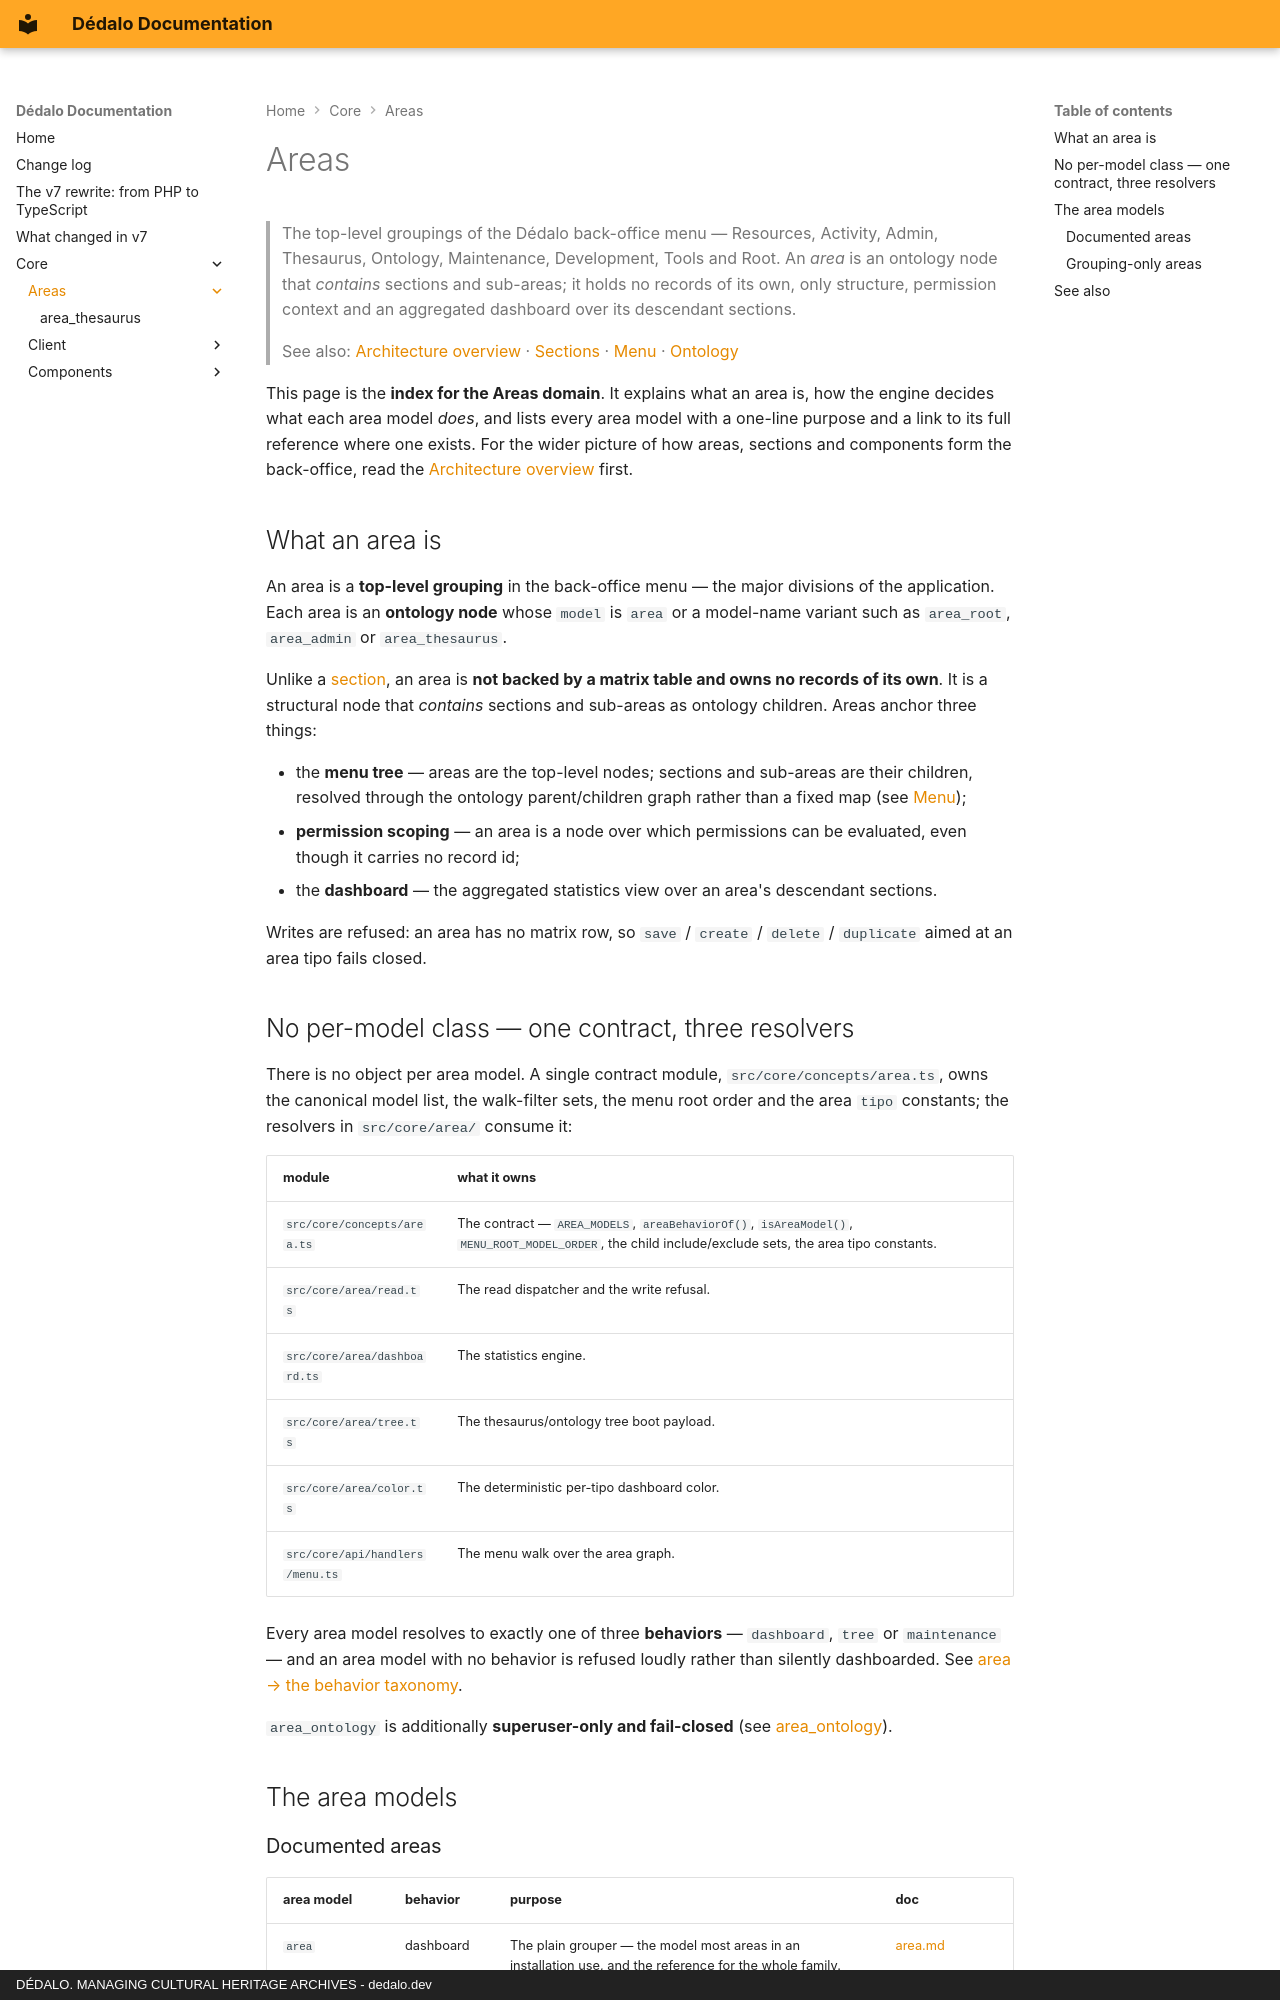

repository: dedalia-org/dedalo · page: core/areas/index.html · generator: mkdocs · copyright: DÉDALO. MANAGING CULTURAL HERITAGE ARCHIVES - dedalo.dev

# Areas

> The top-level groupings of the Dédalo back-office menu — Resources, Activity,
> Admin, Thesaurus, Ontology, Maintenance, Development, Tools and Root.
> An *area* is an ontology node that *contains* sections and sub-areas; it holds
> no records of its own, only structure, permission context and an aggregated
> dashboard over its descendant sections.

> See also: [Architecture overview](../architecture_overview.md) ·
> [Sections](../sections/index.md) · [Menu](../ui/menu.md) ·
> [Ontology](../ontology/index.md)

This page is the **index for the Areas domain**. It explains what an area is,
how the engine decides what each area model *does*, and lists every area model
with a one-line purpose and a link to its full reference where one exists. For
the wider picture of how areas, sections and components form the back-office,
read the [Architecture overview](../architecture_overview.md) first.

## What an area is

An area is a **top-level grouping** in the back-office menu — the major
divisions of the application. Each area is an **ontology node** whose `model` is
`area` or a model-name variant such as `area_root`, `area_admin` or
`area_thesaurus`.

Unlike a [section](../sections/section.md), an area is **not backed by a matrix
table and owns no records of its own**. It is a structural node that *contains*
sections and sub-areas as ontology children. Areas anchor three things:

- the **menu tree** — areas are the top-level nodes; sections and sub-areas are
  their children, resolved through the ontology parent/children graph rather
  than a fixed map (see [Menu](../ui/menu.md));
- **permission scoping** — an area is a node over which permissions can be
  evaluated, even though it carries no record id;
- the **dashboard** — the aggregated statistics view over an area's descendant
  sections.

Writes are refused: an area has no matrix row, so `save` / `create` / `delete` /
`duplicate` aimed at an area tipo fails closed.

## No per-model class — one contract, three resolvers

There is no object per area model. A single contract module,
`src/core/concepts/area.ts`, owns the canonical model list, the walk-filter sets,
the menu root order and the area `tipo` constants; the resolvers in
`src/core/area/` consume it:

| module | what it owns |
| --- | --- |
| `src/core/concepts/area.ts` | The contract — `AREA_MODELS`, `areaBehaviorOf()`, `isAreaModel()`, `MENU_ROOT_MODEL_ORDER`, the child include/exclude sets, the area tipo constants. |
| `src/core/area/read.ts` | The read dispatcher and the write refusal. |
| `src/core/area/dashboard.ts` | The statistics engine. |
| `src/core/area/tree.ts` | The thesaurus/ontology tree boot payload. |
| `src/core/area/color.ts` | The deterministic per-tipo dashboard color. |
| `src/core/api/handlers/menu.ts` | The menu walk over the area graph. |

Every area model resolves to exactly one of three **behaviors** —
`dashboard`, `tree` or `maintenance` — and an area model with no behavior is
refused loudly rather than silently dashboarded. See
[area → the behavior taxonomy](area.md#the-behavior-taxonomy).

`area_ontology` is additionally **superuser-only and fail-closed** (see
[area_ontology](area_ontology.md)).

## The area models
